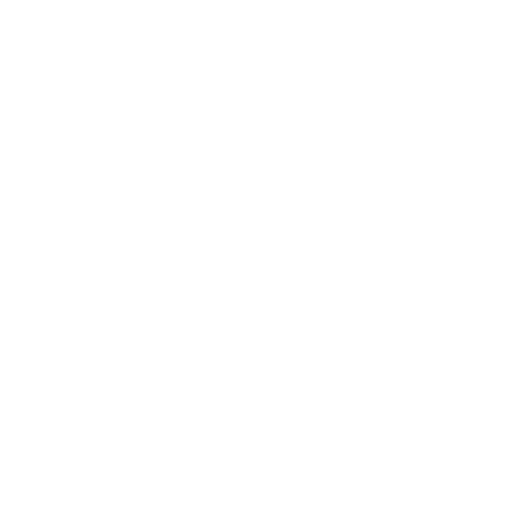
t = 0.00 s
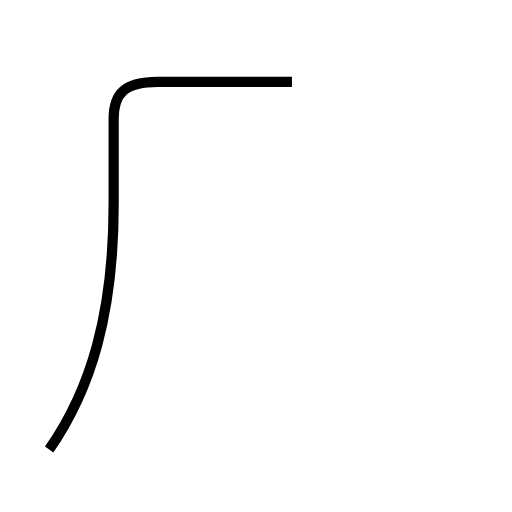
t = 1.59 s
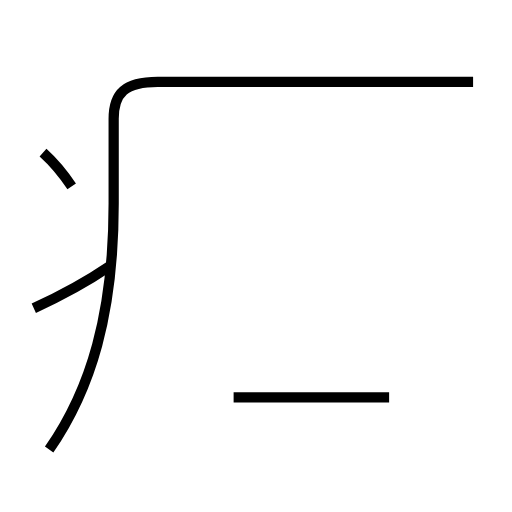
t = 2.97 s
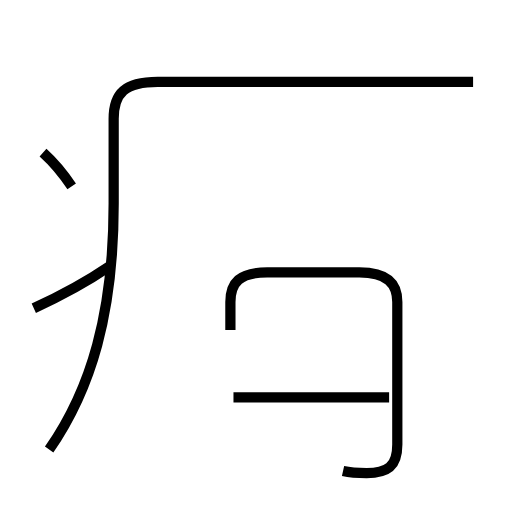
t = 4.27 s
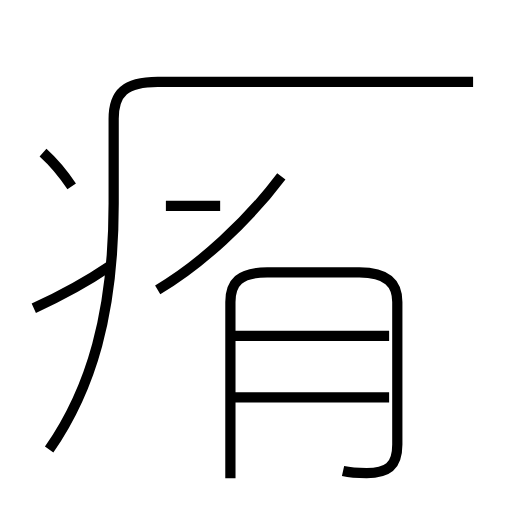
t = 5.81 s
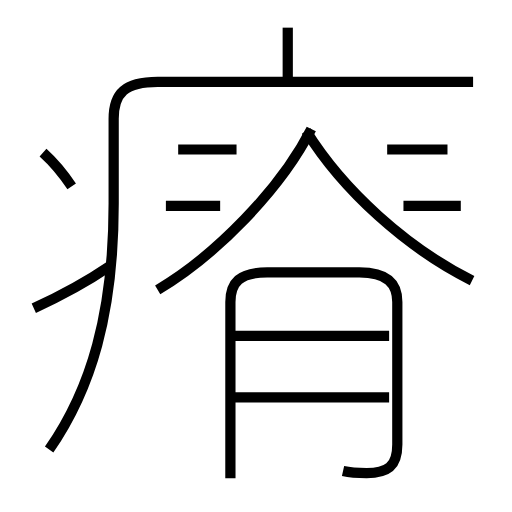
t = 7.31 s

The animated SVG that drew these frames (rendered in a browser with its animation timeline set to each time). Animation: 13 SMIL elements (animate=13); one cycle of 7.31 s.

<?xml version='1.0' encoding='utf-8'?>
<svg viewBox="0.0 -6.0 50.0 50.0" version="1.1" xmlns="http://www.w3.org/2000/svg"><rect x="-1000" y="-1000" width="2000" height="2000" stroke="white" fill="white" /><g style="fill:none;stroke:#000000;stroke-width:1"><path d="M 4.8 -0.1 C 8.9 -6.0 11.1 -13.4 11.1 -24.1 L 11.1 -32.4 C 11.1 -34.9 12.2 -36.0 15.4 -36.0 L 46.2 -36.0 " transform="translate(0.0 38.0)" stroke-dasharray="70.8390669826816" stroke-dashoffset="70.8390669826816"><animate attributeName="stroke-dashoffset" from="70.8390669826816" to="0" dur="2.125172009480448s" begin="0s; anim_end.end" fill="freeze" id="anim0" /></path><path d="M 3.3 -13.9 C 5.7 -15.0 8.2 -16.3 10.7 -18.0 " transform="translate(0.0 38.0)" stroke-dasharray="8.470041376684327" stroke-dashoffset="8.470041376684327"><animate attributeName="stroke-dashoffset" from="8.470041376684327" to="0" dur="0.2541012413005298s" begin="anim0.end" fill="freeze" id="anim1" /></path><path d="M 7.0 -25.8 C 6.2 -27.0 5.2 -28.2 4.2 -29.1 " transform="translate(0.0 38.0)" stroke-dasharray="4.3384097796928245" stroke-dashoffset="4.3384097796928245"><animate attributeName="stroke-dashoffset" from="4.3384097796928245" to="0" dur="0.13015229339078474s" begin="anim1.end" fill="freeze" id="anim2" /></path><path d="M 38.0 -5.2 L 22.8 -5.2 " transform="translate(0.0 38.0)" stroke-dasharray="15.2" stroke-dashoffset="15.2"><animate attributeName="stroke-dashoffset" from="15.2" to="0" dur="0.45599999999999996s" begin="anim2.end" fill="freeze" id="anim3" /></path><path d="M 33.5 2.0 C 34.4 2.2 35.0 2.2 35.8 2.2 C 37.8 2.2 38.8 1.6 38.8 -0.6 L 38.8 -14.5 C 38.8 -16.3 37.8 -17.4 35.1 -17.4 L 26.1 -17.4 C 23.4 -17.4 22.5 -16.4 22.5 -14.5 L 22.5 2.7 " transform="translate(0.0 38.0)" stroke-dasharray="57.94118644372812" stroke-dashoffset="57.94118644372812"><animate attributeName="stroke-dashoffset" from="57.94118644372812" to="0" dur="1.7382355933118436s" begin="anim3.end" fill="freeze" id="anim4" /></path><path d="M 38.0 -11.2 L 22.8 -11.2 " transform="translate(0.0 38.0)" stroke-dasharray="15.2" stroke-dashoffset="15.2"><animate attributeName="stroke-dashoffset" from="15.2" to="0" dur="0.45599999999999996s" begin="anim4.end" fill="freeze" id="anim5" /></path><path d="M 21.5 -23.9 L 16.2 -23.9 " transform="translate(0.0 38.0)" stroke-dasharray="5.300000000000001" stroke-dashoffset="5.300000000000001"><animate attributeName="stroke-dashoffset" from="5.300000000000001" to="0" dur="0.159s" begin="anim5.end" fill="freeze" id="anim6" /></path><path d="M 15.4 -15.7 C 21.0 -19.0 27.4 -25.5 30.4 -31.4 " transform="translate(0.0 38.0)" stroke-dasharray="21.958059201889977" stroke-dashoffset="21.958059201889977"><animate attributeName="stroke-dashoffset" from="21.958059201889977" to="0" dur="0.6587417760566993s" begin="anim6.end" fill="freeze" id="anim7" /></path><path d="M 23.1 -29.4 L 17.4 -29.4 " transform="translate(0.0 38.0)" stroke-dasharray="5.700000000000003" stroke-dashoffset="5.700000000000003"><animate attributeName="stroke-dashoffset" from="5.700000000000003" to="0" dur="0.17100000000000007s" begin="anim7.end" fill="freeze" id="anim8" /></path><path d="M 46.1 -16.6 C 39.7 -19.8 33.5 -25.4 29.9 -31.2 " transform="translate(0.0 38.0)" stroke-dasharray="22.062450371796675" stroke-dashoffset="22.062450371796675"><animate attributeName="stroke-dashoffset" from="22.062450371796675" to="0" dur="0.6618735111539003s" begin="anim8.end" fill="freeze" id="anim9" /></path><path d="M 45.0 -23.9 L 39.4 -23.9 " transform="translate(0.0 38.0)" stroke-dasharray="5.600000000000001" stroke-dashoffset="5.600000000000001"><animate attributeName="stroke-dashoffset" from="5.600000000000001" to="0" dur="0.16800000000000004s" begin="anim9.end" fill="freeze" id="anim10" /></path><path d="M 28.1 -36.0 L 28.1 -41.3 " transform="translate(0.0 38.0)" stroke-dasharray="5.299999999999997" stroke-dashoffset="5.299999999999997"><animate attributeName="stroke-dashoffset" from="5.299999999999997" to="0" dur="0.15899999999999992s" begin="anim10.end" fill="freeze" id="anim11" /></path><path d="M 43.7 -29.4 L 37.8 -29.4" transform="translate(0.0 38.0)" stroke-dasharray="5.900000000000006" stroke-dashoffset="5.900000000000006"><animate attributeName="stroke-dashoffset" from="5.900000000000006" to="0" dur="0.17700000000000016s" begin="anim11.end" fill="freeze" id="anim_end" /></path></g></svg>
